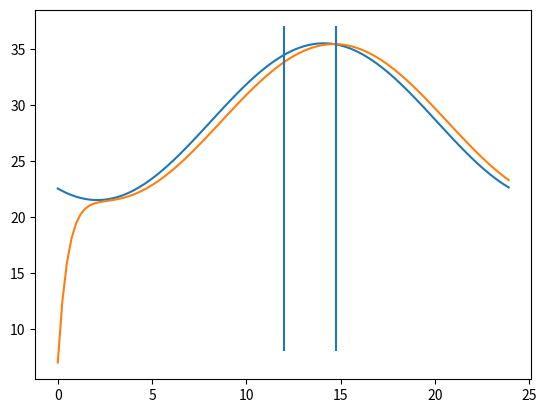

Generate this figure with matplotlib:
import numpy as np
import matplotlib.pyplot as plt
from scipy.integrate import odeint

def T_ext(t):
    return 28.5 + 7. * np.sin(2. * np.pi / 24. * (t + 15.9))

## SOLUTION
def dTdt(T, t, k):
    return k * (T - T_ext(t))

## SOLUTION
t = np.linspace(0.0, 23.9, 100)
T0 = 7
k = -1.8

T_Wasser = odeint(dTdt, t=t, y0=T0, args=(k,)).T[0]

## SOLUTION
T_Bonn = T_ext(t)
plt.plot(t, T_Bonn, t, T_Wasser)
plt.vlines(12, 8, 37)    # Mittag
# Wann ist das Wasser heisser als die Umgebung?
plt.vlines(14.726, 8, 37)  # aus Zelle weiter unten

## SOLUTION
mask = T_Wasser > T_Bonn
t[mask]